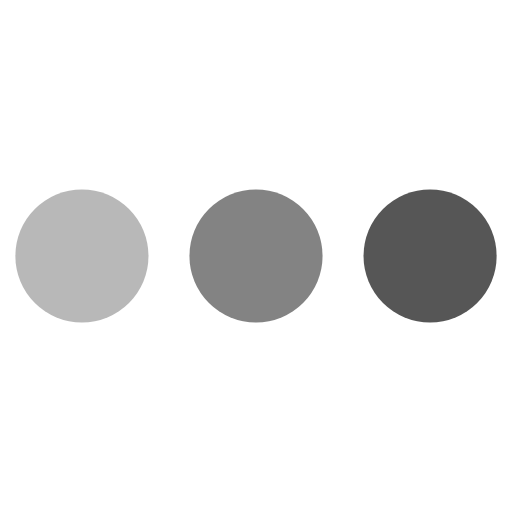
t = 0.00 s
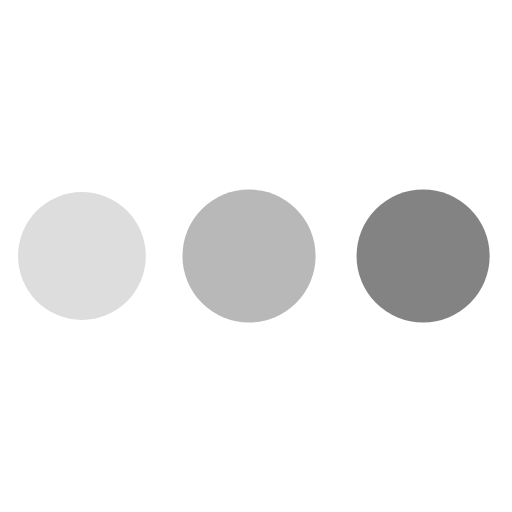
t = 0.60 s
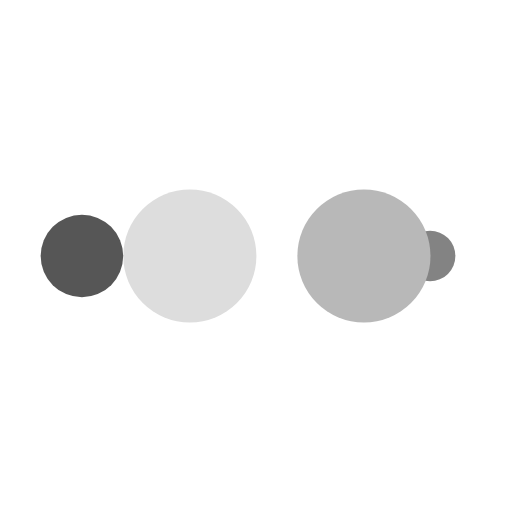
t = 1.00 s
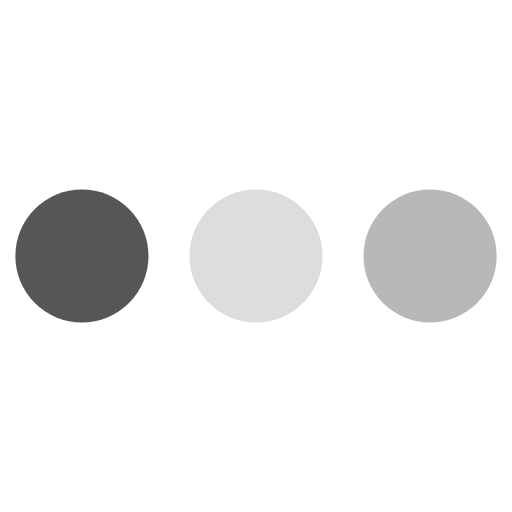
t = 1.60 s
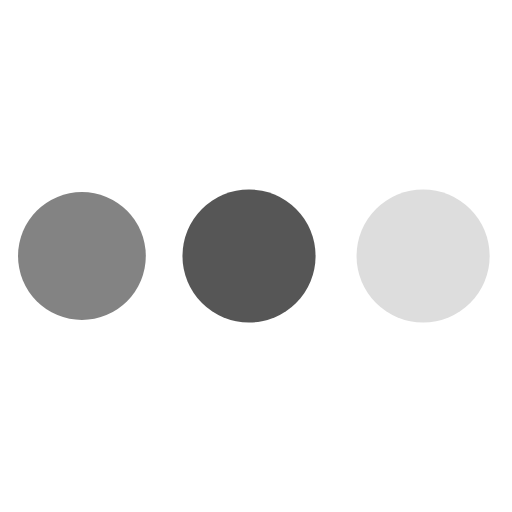
t = 2.20 s
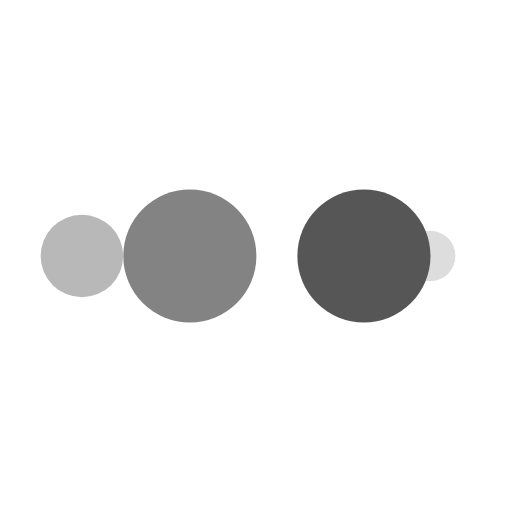
t = 2.60 s

The animated SVG that drew these frames (rendered in a browser with its animation timeline set to each time). Animation: 10 SMIL elements (animate=10); one cycle of 3.20 s, repeats indefinitely.

<svg width="200px"  height="200px"  xmlns="http://www.w3.org/2000/svg" viewBox="0 0 100 100" preserveAspectRatio="xMidYMid" class="lds-ellipsis" style="background: none;"><!--circle(cx="16",cy="50",r="10")--><circle cx="84" cy="50" r="0" fill="#565656"><animate attributeName="r" values="13;0;0;0;0" keyTimes="0;0.25;0.5;0.75;1" keySplines="0 0.5 0.5 1;0 0.5 0.5 1;0 0.5 0.5 1;0 0.5 0.5 1" calcMode="spline" dur="3.2s" repeatCount="indefinite" begin="0s"></animate><animate attributeName="cx" values="84;84;84;84;84" keyTimes="0;0.25;0.5;0.75;1" keySplines="0 0.5 0.5 1;0 0.5 0.5 1;0 0.5 0.5 1;0 0.5 0.5 1" calcMode="spline" dur="3.2s" repeatCount="indefinite" begin="0s"></animate></circle><circle cx="28.3284" cy="50" r="13" fill="#838383"><animate attributeName="r" values="0;13;13;13;0" keyTimes="0;0.25;0.5;0.75;1" keySplines="0 0.5 0.5 1;0 0.5 0.5 1;0 0.5 0.5 1;0 0.5 0.5 1" calcMode="spline" dur="3.2s" repeatCount="indefinite" begin="-1.6s"></animate><animate attributeName="cx" values="16;16;50;84;84" keyTimes="0;0.25;0.5;0.75;1" keySplines="0 0.5 0.5 1;0 0.5 0.5 1;0 0.5 0.5 1;0 0.5 0.5 1" calcMode="spline" dur="3.2s" repeatCount="indefinite" begin="-1.6s"></animate></circle><circle cx="16" cy="50" r="4.71379" fill="#b8b8b8"><animate attributeName="r" values="0;13;13;13;0" keyTimes="0;0.25;0.5;0.75;1" keySplines="0 0.5 0.5 1;0 0.5 0.5 1;0 0.5 0.5 1;0 0.5 0.5 1" calcMode="spline" dur="3.2s" repeatCount="indefinite" begin="-0.8s"></animate><animate attributeName="cx" values="16;16;50;84;84" keyTimes="0;0.25;0.5;0.75;1" keySplines="0 0.5 0.5 1;0 0.5 0.5 1;0 0.5 0.5 1;0 0.5 0.5 1" calcMode="spline" dur="3.2s" repeatCount="indefinite" begin="-0.8s"></animate></circle><circle cx="84" cy="50" r="8.28622" fill="#dddddd"><animate attributeName="r" values="0;13;13;13;0" keyTimes="0;0.25;0.5;0.75;1" keySplines="0 0.5 0.5 1;0 0.5 0.5 1;0 0.5 0.5 1;0 0.5 0.5 1" calcMode="spline" dur="3.2s" repeatCount="indefinite" begin="0s"></animate><animate attributeName="cx" values="16;16;50;84;84" keyTimes="0;0.25;0.5;0.75;1" keySplines="0 0.5 0.5 1;0 0.5 0.5 1;0 0.5 0.5 1;0 0.5 0.5 1" calcMode="spline" dur="3.2s" repeatCount="indefinite" begin="0s"></animate></circle><circle cx="62.3284" cy="50" r="13" fill="#565656"><animate attributeName="r" values="0;0;13;13;13" keyTimes="0;0.25;0.5;0.75;1" keySplines="0 0.5 0.5 1;0 0.5 0.5 1;0 0.5 0.5 1;0 0.5 0.5 1" calcMode="spline" dur="3.2s" repeatCount="indefinite" begin="0s"></animate><animate attributeName="cx" values="16;16;16;50;84" keyTimes="0;0.25;0.5;0.75;1" keySplines="0 0.5 0.5 1;0 0.5 0.5 1;0 0.5 0.5 1;0 0.5 0.5 1" calcMode="spline" dur="3.2s" repeatCount="indefinite" begin="0s"></animate></circle></svg>